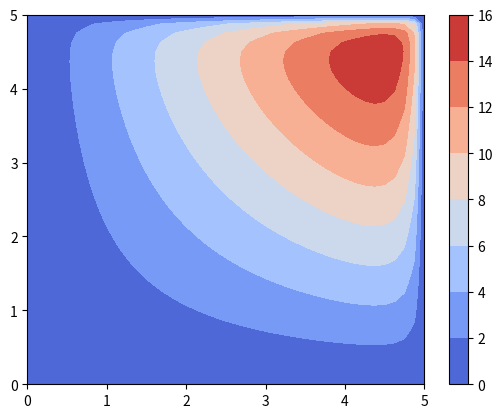
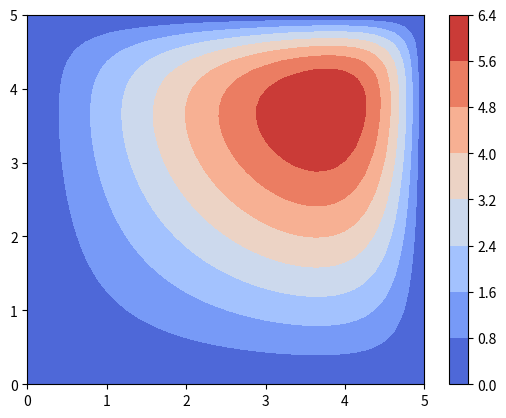
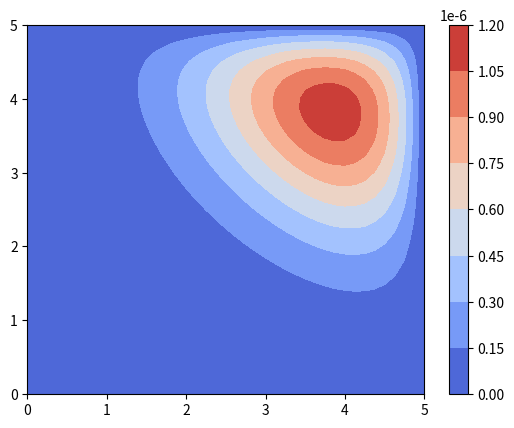

The script that saved these images, in order:
# RelaxationTest
# Created to test the relaxation method and various features of NumPy
# made by Masen Pitts
# Updated 11/22/2021

import time
import json
import numpy as np
import matplotlib.pyplot as plt
from matplotlib import cm

#work on: look at endpoints a bit more
#         add variables: xMesh, yMesh, zMesh, xSize, ySize, zSize
#         


# Addressing Possible Ambiguities in Comments:
# - "Boundary of the region" refers to the actual ends of the 3D mesh grid
# and not the points within the region that are given pre-determined values.
# - "Not Free Points" refers to points both on the boundary and within the boundary
# at which the value of the potential is pre-determined.


meshResolution = 40 # Gives the number of mesh points extending in each direction;
                    # each spatial axis has points defined on [0, meshResolution]
                    # (unless it is indicated otherwise)
 
# Function that sets the potential value of the mesh points on the boundary of the region and marks them
# as not free.
# Expected Parameters:
#   potential - A 3D NumPy Array of floating point values
#   freePoints - A 3D NumPy Array of boolean values
#   boundaryValue - A floating point or integer value specifying the desired value
#   of the potential at the boundary of the region
#**NOTE: This function expects "potential" and "freePoints" to be the same shape!**
def setBoundaries(potential, freePoints, boundaryValue):
    # Prints an error message and ends the program if the arrays passed to the function are not the same shape
    if potential.shape != freePoints.shape:
        print("Error: The array passed for the potential must be the same shape as the array passed for freePoints!")
        print("Check the shapes of the arrays being passed to the \"setBoundaries\" function")
        quit()   
    # Variables that store the values of the non-zero ends of the region boundary
    global xEnd, yEnd, zEnd
    xEnd = potential.shape[0]
    yEnd = potential.shape[1]
    zEnd = potential.shape[2]
    
    # Iterates through every mesh point on the boundary of the region, setting the potential
    # at these points equal to the given value and marking the points as not free
    for y in range(yEnd):
        for z in range(zEnd):
            potential[0, y, z] = boundaryValue
            potential[xEnd-1, y, z] = boundaryValue
            freePoints[0, y, z] = False
            freePoints[xEnd-1, y, z] = False
    for x in range(xEnd):
        for z in range(zEnd):
            potential[x, 0, z] = boundaryValue
            potential[x, yEnd-1, z] = boundaryValue
            freePoints[x, 0, z] = False
            freePoints[x, yEnd-1, z] = False
    for x in range(xEnd):
        for y in range(yEnd):
            potential[x, y, 0] = boundaryValue
            potential[x, y, zEnd-1] = boundaryValue
            freePoints[x, y, 0] = False
            freePoints[x, y, zEnd-1] = False

# Function that implements the relaxation method for a given 3D mesh grid to calculate the electrostatic
# potential at each free point on the grid.
# Expected Parameters:
#   p - A 3D NumPy Array of floating point values representing the "potential" array
#   freePoints - A 3D NumPy Array of boolean values
#   tolerance - A floating point number that specifies how accurate the relaxation should
#   be and hence how long the method should run. The process will stop once the largest change
#   in a potential value between any two iterations is less than "tolerance."
#   relaxFactor - A floating point number or integer that allows for over-relaxation to be used 
#   if desired. 
#       relaxFactor = 1: Normal relaxation method implemented
#       relaxFactor > 1: Over-relaxation occcurs
#   Values between 1 and 2 should be used since a value of 2 or greater makes the method unstable. 
#   Values in the range of 1.5-1.8 seem to be the fastest. This may change based on the value of 
#   meshResolution and can vary with given problem conditions
def relaxation(p, freePoints, tolerance, relaxFactor):
    
    dVmax = 100 # Keeps track of the largest change in potential value between the previous iterations
                # and the current one.
    n=0 # Counts the total number of iterations the while loop makes (for use see commented out code below)
    while dVmax > tolerance:
        dVmax = 0
        for x in range(xEnd):
            for y in range(yEnd):
                for z in range(zEnd):
                    if freePoints[x, y, z]:
                        oldV = p[x, y, z] # Store the old potential value at this point
                        # Calculate the new potential at this point by taking the average of the potential
                        # values of all adjacent points.
                        newV = (1/6)*(p[x+1,y,z]+p[x-1,y,z]+p[x,y+1,z]+p[x,y-1,z]+p[x,y,z+1]+p[x,y,z-1])
                        dV = newV - oldV    # Store the change in potential value between iterations
                        # Checks for new dVmax
                        if abs(dV) > dVmax:
                            dVmax = abs(dV)
                        p[x, y, z] = oldV + dV*relaxFactor
        n+=1           # This commented out code can be used to test values of relaxFactor; the code will 
        print(dVmax)   # print the total number of times the relaxation method iterates and will print the
    print(n)           # value of dVmax calculated during each iteration. Printing the value of dVmax allows
                        # the user to determine whether the algorithm is converging.
    
    
'''    
def testMethod(potential):
    potentialCopy = potential
    for y in range(potential.shape[1]):
        yd = y*d
        for z in range(potential.shape[2]):
            potentialCopy[0, y, z] = yd*z*d
'''

# Rectangular Metal Pipe
# Compare to: Infinitely Long Rectangular Metal Pipe (Griffiths Chapter 3, Example 5)
#******************************************************************************
xFactor = 5 # Determines the length of the pipe in the x direction as a multiple
            # of the width of the pipe
            
# Variables that determine the rectangular bounds of the region
# in Cartesian Coordinates
ySize = 5
zSize = ySize
xSize = xFactor*ySize

# Variables stored for convience for initializing the arrays and performing
# iterative calculations on the mesh points
yMesh = meshResolution + 1
zMesh = yMesh
xMesh = xFactor*meshResolution + 1

# Variable that stores the actual space between each of the mesh points
d = ySize/meshResolution

# Initializes a 3D NumPy array of float values with a shape determined by the x/y/zMesh variables;
# Used to store calculated values of the electrostatic potential at each mesh point
potential = np.full((xMesh, yMesh, zMesh), 0, dtype=np.float64)

# Initializes a 3D NumPy array of boolean values with the same shape as the "potential" array;
# Used to determine which mesh points are "free." Free mesh points are points where the potential
# is to be determined. Points that are not free are those that are given fixed values in the set-up
# of the model.
freePoints = np.full((xMesh, yMesh, zMesh), True, dtype=np.bool_)

setBoundaries(potential, freePoints, 0)

# Sets the values of the potential on the x = 0 face of the pipe
for y in range(yMesh):
    yd = y*d
    for z in range(zMesh):
        potential[0, y, z] = yd*z*d
        freePoints[0, y, z] = False 

start = time.time()
relaxation(potential, freePoints, 0.01, 1.8)
print(time.time() - start)
#******************************************************************************
 
# print statements testing the values of array attributes and array entries
#print(potential[0])
#print("\n\n\n")
#print(potentialCopy[0])

'''
print(potential[0])
print("\n\n\n")
print(potential[xMesh-1])
print("\n\n\n")
print(potential[2])

print(potential.ndim)
print(potential.size)
print(potential.shape)
'''

y = np.linspace(0, ySize, yMesh)
z = np.linspace(0, zSize, zMesh)
#Y, Z = np.meshgrid(y, z)
V1 = potential[1]
V2 = potential[6]
V3 = potential[int(xMesh/2)]

plt.figure(1)
plt.contourf(y, z, V1, cmap=cm.coolwarm)
plt.colorbar()

plt.figure(2)
plt.contourf(y, z, V2, cmap=cm.coolwarm)
plt.colorbar()

plt.figure(3)
plt.contourf(y, z, V3, cmap=cm.coolwarm)
plt.colorbar()

plt.show()
